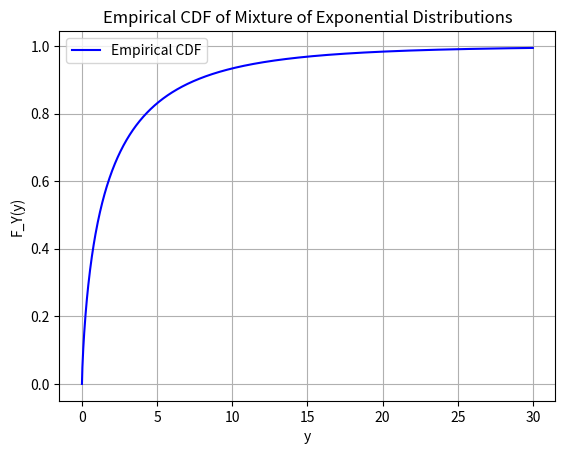

Reproduce this figure in Python.
import numpy as np
import matplotlib.pyplot as plt

def draw_exponential_distribution(lam, size=1000):
    """
    Draw samples from an exponential distribution and plot the histogram.
    
    Parameters:
    lam (float): The rate parameter (lambda) of the exponential distribution.
    size (int): The number of samples to draw.
    """
    samples = np.random.exponential(1/lam, size)
    
    return samples

def exponential_CDF(y, lam):
    """
    Compute the CDF of an exponential distribution at value y.
    
    Parameters:
    y (float): The value at which to compute the CDF.
    lam (float): The rate parameter (lambda) of the exponential distribution.
    
    Returns:
    float: The CDF value at y.
    """
    if y < 0:
        return 0.0
    return 1 - np.exp(-lam * y)

if __name__ == "__main__":
    lam_z = 1/3

    n = 1000 # number of samples for z should be dividable by 5
    Y_z_list = []
    z_list = draw_exponential_distribution(lam_z, size=n)
    
    y_values = np.linspace(0, 30, 1000)
    estimator = np.empty_like(y_values, dtype=float)
    for i,y in enumerate(y_values):
        estimator_value = 0.0
        for z in z_list:
            estimator_value += exponential_CDF(y, lam=1/z)
        estimator_value /= n
        estimator[i] = estimator_value


    plt.plot(y_values, estimator, label='Empirical CDF', color='blue')
    plt.title('Empirical CDF of Mixture of Exponential Distributions')
    plt.xlabel('y')
    plt.ylabel('F_Y(y)')
    plt.legend()
    plt.grid()
    plt.show()